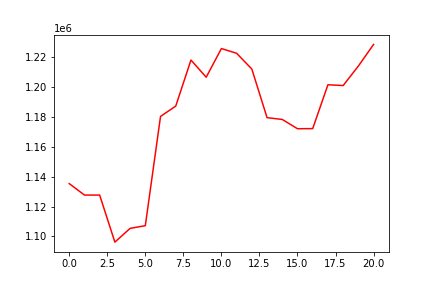

Data behind this chart, as committed beside it:
, 0
0, 1135360
1, 1127692
2, 1127691
3, 1096215
4, 1105404
5, 1107205
6, 1180295
7, 1187217
8, 1218013
9, 1206529
10, 1225694
11, 1222537
12, 1211979
13, 1179471
14, 1178266
15, 1172061
16, 1172148
17, 1201469
18, 1200952
19, 1213987
20, 1228448
